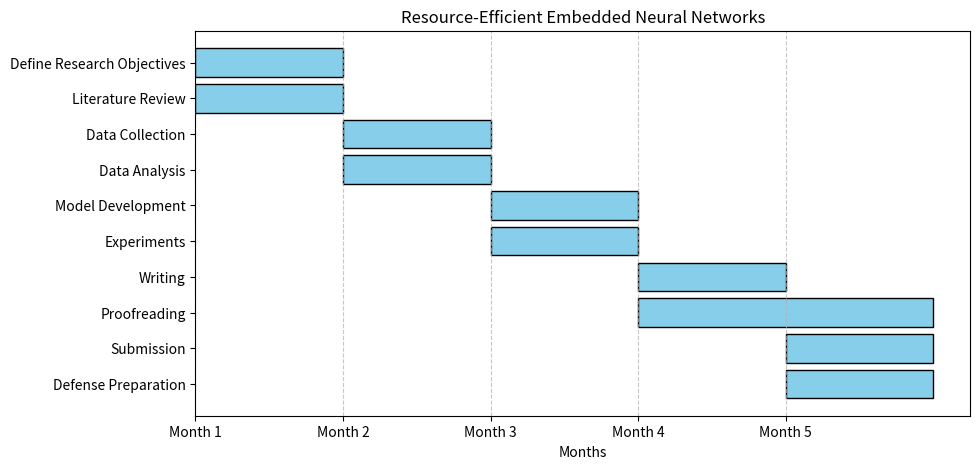

The script that saved this image: (Note: this script raises an exception after producing the figure.)
import os
import matplotlib.pyplot as plt
import numpy as np

# Define tasks
tasks = [
    "Define Research Objectives",
    "Literature Review",
    "Data Collection",
    "Data Analysis",
    "Model Development",
    "Experiments",
    "Writing",
    "Proofreading",
    "Submission",
    "Defense Preparation",
]

# Define the schedule (1 = active, 0 = not active)
schedule = [
    [1, 0, 0, 0, 0],  # Define Research Objectives
    [1, 0, 0, 0, 0],  # Literature Review
    [0, 1, 0, 0, 0],  # Data Collection
    [0, 1, 0, 0, 0],  # Data Analysis
    [0, 0, 1, 0, 0],  # Model Development
    [0, 0, 1, 0, 0],  # Experiments
    [0, 0, 0, 1, 0],  # Writing
    [0, 0, 0, 1, 1],  # Proofreading
    [0, 0, 0, 0, 1],  # Submission
    [0, 0, 0, 0, 1],  # Defense Preparation
]

# Find start month and duration for each task
start_months = [next(j for j, val in enumerate(row) if val == 1) for row in schedule]
durations = [sum(row) for row in schedule]

# Reverse lists for better visualization
tasks.reverse()
start_months.reverse()
durations.reverse()

# Define months for plotting
month_labels = ["Month 1", "Month 2", "Month 3", "Month 4", "Month 5"]
month_ticks = np.arange(len(month_labels))

# Create figure
fig, ax = plt.subplots(figsize=(10, 5))

# Plot tasks as horizontal bars
ax.barh(tasks, durations, left=start_months, color="skyblue", edgecolor="black")

# Formatting
ax.set_xlabel("Months")
ax.set_title("Resource-Efficient Embedded Neural Networks")
ax.set_xticks(month_ticks)
ax.set_xticklabels(month_labels)
ax.grid(axis="x", linestyle="--", alpha=0.7)

pictures_folder = os.path.join(os.path.dirname(os.path.abspath(__file__)), '..', 'Pictures')

if not os.path.exists(pictures_folder):
    os.makedirs(pictures_folder)
file_path = os.path.join(pictures_folder, "Thesis_Gantt_Chart.png")

plt.savefig(file_path, bbox_inches="tight")